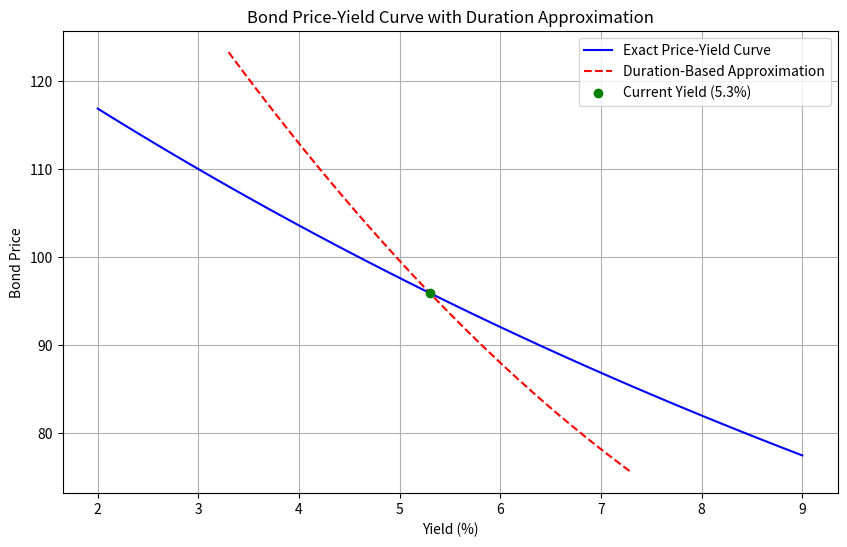

Reproduce this figure in Python.
import numpy as np
import matplotlib.pyplot as plt
from scipy.optimize import newton

# Parameters
face_value = 100
coupon_rate = 0.046
years_to_maturity = 7
current_yield = 0.053
yield_change_bp = 100  # 100 basis points = 1%

# Step 1: Calculate exact bond prices over a yield grid from 2% to 9%
yield_grid = np.linspace(0.02, 0.09, 100)
periods_per_year = 2  # Assuming semi-annual coupons
total_periods = years_to_maturity * periods_per_year
coupon_payment = (face_value * coupon_rate) / periods_per_year

def bond_price(yield_per_period, periods, coupon, face_value):
    """Calculate bond price given periodic yield, periods, coupon, and face value."""
    price = sum([coupon / ((1 + yield_per_period) ** t) for t in range(1, periods + 1)]) + \
            face_value / ((1 + yield_per_period) ** periods)
    return price

# Convert annual yield to periodic yield
yield_per_period_grid = yield_grid / periods_per_year
exact_prices = np.array([bond_price(y, total_periods, coupon_payment, face_value) for y in yield_per_period_grid])

# Step 2: Calculate duration and convexity at current yield (5.3%)
current_yield_per_period = current_yield / periods_per_year

def bond_duration(yield_per_period, periods, coupon, face_value):
    """Calculate Macaulay duration."""
    cash_flows = np.array([coupon] * periods + [face_value])
    times = np.arange(1, periods + 2)
    discounted_cash_flows = cash_flows / ((1 + yield_per_period) ** times)
    price = np.sum(discounted_cash_flows)
    weighted_cash_flows = discounted_cash_flows * times
    macaulay_duration = np.sum(weighted_cash_flows) / price
    modified_duration = macaulay_duration / (1 + yield_per_period)
    return macaulay_duration, modified_duration

def bond_convexity(yield_per_period, periods, coupon, face_value):
    """Calculate convexity."""
    cash_flows = np.array([coupon] * periods + [face_value])
    times = np.arange(1, periods + 2)
    discounted_cash_flows = cash_flows / ((1 + yield_per_period) ** times)
    price = np.sum(discounted_cash_flows)
    weighted_cash_flows = discounted_cash_flows * times * (times + 1)
    convexity = np.sum(weighted_cash_flows) / (price * (1 + yield_per_period)**2)
    return convexity

macaulay_dur, modified_dur = bond_duration(current_yield_per_period, total_periods, coupon_payment, face_value)
convexity = bond_convexity(current_yield_per_period, total_periods, coupon_payment, face_value)

# Duration-based approximation
current_price = bond_price(current_yield_per_period, total_periods, coupon_payment, face_value)
yield_change = yield_change_bp / 10000  # Convert basis points to decimal
approx_prices = current_price * (1 - modified_dur * yield_change + 0.5 * convexity * (yield_change ** 2))

# Generate approximation around current yield
yield_approx_grid = np.linspace(current_yield - 0.02, current_yield + 0.02, 50)
yield_approx_per_period_grid = yield_approx_grid / periods_per_year
approx_prices_grid = current_price * (1 - modified_dur * (yield_approx_grid - current_yield) +
                                      0.5 * convexity * (yield_approx_grid - current_yield)**2)

# Step 3: Report +100bp exact price and duration-based relative change
new_yield = current_yield + yield_change
new_yield_per_period = new_yield / periods_per_year
new_exact_price = bond_price(new_yield_per_period, total_periods, coupon_payment, face_value)
dur_approx_change = -modified_dur * yield_change * 100  # in percentage

# Step 4: Plotting
plt.figure(figsize=(10, 6))
plt.plot(yield_grid * 100, exact_prices, label='Exact Price-Yield Curve', color='blue')
plt.plot(yield_approx_grid * 100, approx_prices_grid, label='Duration-Based Approximation', color='red', linestyle='--')
plt.scatter(current_yield * 100, current_price, color='green', zorder=5, label=f'Current Yield ({current_yield*100:.1f}%)')
plt.xlabel('Yield (%)')
plt.ylabel('Bond Price')
plt.title('Bond Price-Yield Curve with Duration Approximation')
plt.legend()
plt.grid(True)

# Save figure
figure_path = 'bond_price_yield_curve.png'
plt.savefig(figure_path)
plt.close()

# Prepare result dictionary
result = {
    'price_at_up100bp': new_exact_price,
    'dur_approx_change_up100bp': dur_approx_change,
    'figure_path': figure_path
}

# For demonstration, print result (in actual use, this would be returned or used directly)
print(result)
